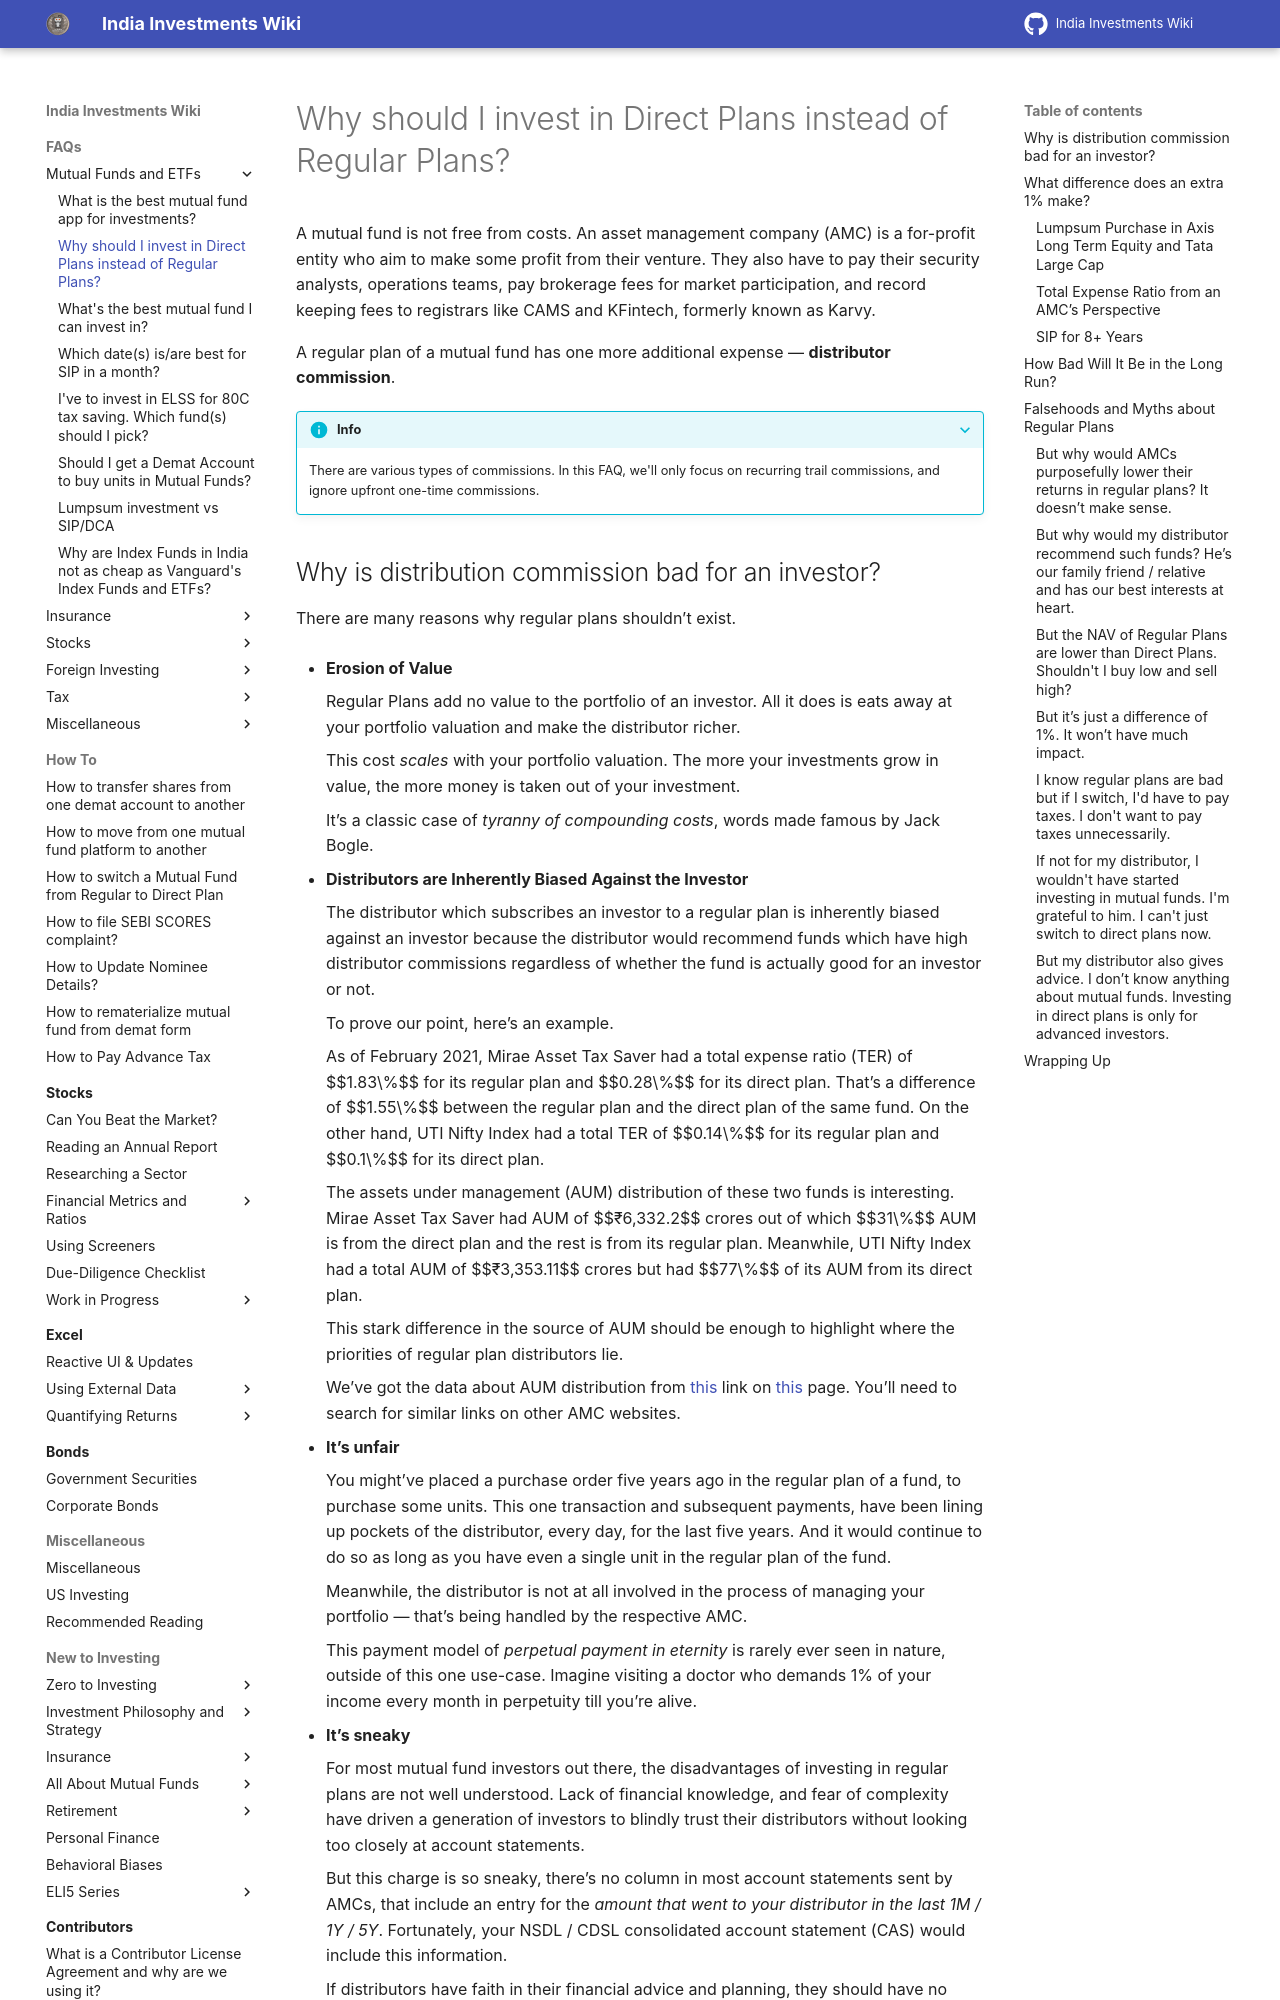

repository: indiainvestments/mkdocswiki · page: faqs/mfs/direct-vs-regular/index.html · generator: mkdocs

---
description: Direct plans of mutual funds have no commission, lower fees compared to its Regular plan counterpart. Returns are higher with no extra risk.
---

# Why should I invest in Direct Plans instead of Regular Plans?

A mutual fund is not free from costs. An asset management company (AMC) is a for-profit entity who aim to make some profit from their venture. They also have to pay their security analysts, operations teams, pay brokerage fees for market participation, and record keeping fees to registrars like CAMS and KFintech, formerly known as Karvy.

A regular plan of a mutual fund has one more additional expense — **distributor commission**.

???+ info
    There are various types of commissions. In this FAQ, we'll only focus on recurring trail commissions, and ignore upfront one-time commissions.
